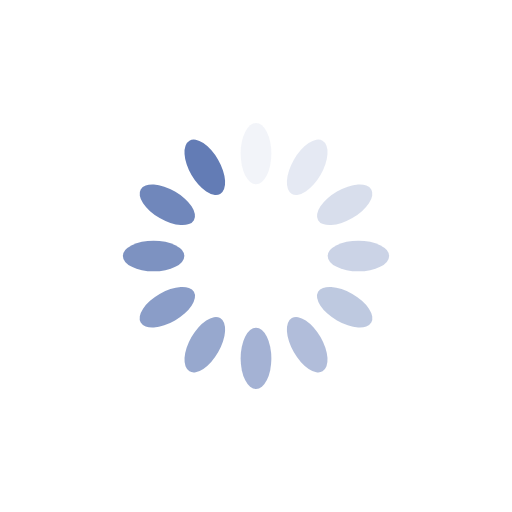
t = 0.00 s
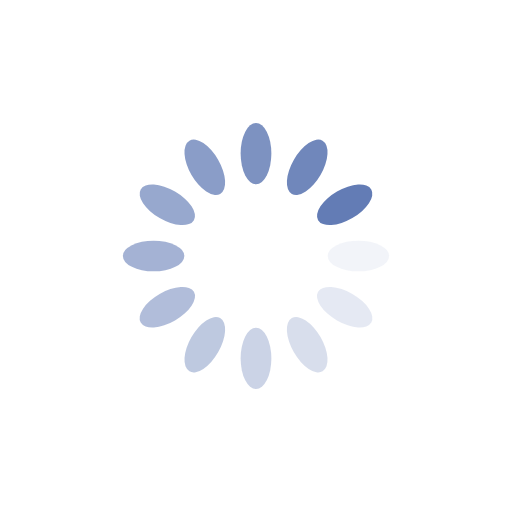
t = 0.25 s
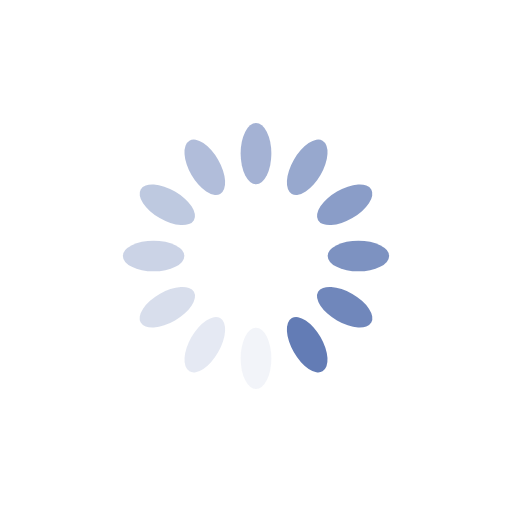
t = 0.50 s
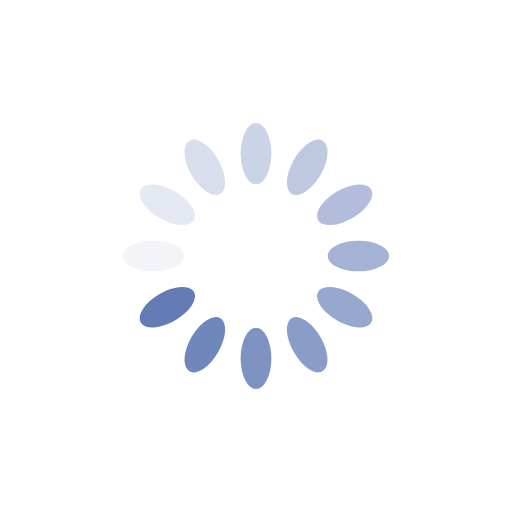
t = 0.75 s

The animated SVG that drew these frames (rendered in a browser with its animation timeline set to each time). Animation: 12 SMIL elements (animate=12); one cycle of 1.00 s, repeats indefinitely.

<?xml version="1.0" encoding="utf-8"?>
<svg xmlns="http://www.w3.org/2000/svg" xmlns:xlink="http://www.w3.org/1999/xlink" style="margin: auto; background: rgba(0, 0, 0, 0) none repeat scroll 0% 0%; display: block; shape-rendering: auto;" width="200px" height="200px" viewBox="0 0 100 100" preserveAspectRatio="xMidYMid">
<g transform="rotate(0 50 50)">
  <rect x="47" y="24" rx="3" ry="6" width="6" height="12" fill="#637cb5">
    <animate attributeName="opacity" values="1;0" keyTimes="0;1" dur="1s" begin="-0.9166666666666666s" repeatCount="indefinite"></animate>
  </rect>
</g><g transform="rotate(30 50 50)">
  <rect x="47" y="24" rx="3" ry="6" width="6" height="12" fill="#637cb5">
    <animate attributeName="opacity" values="1;0" keyTimes="0;1" dur="1s" begin="-0.8333333333333334s" repeatCount="indefinite"></animate>
  </rect>
</g><g transform="rotate(60 50 50)">
  <rect x="47" y="24" rx="3" ry="6" width="6" height="12" fill="#637cb5">
    <animate attributeName="opacity" values="1;0" keyTimes="0;1" dur="1s" begin="-0.75s" repeatCount="indefinite"></animate>
  </rect>
</g><g transform="rotate(90 50 50)">
  <rect x="47" y="24" rx="3" ry="6" width="6" height="12" fill="#637cb5">
    <animate attributeName="opacity" values="1;0" keyTimes="0;1" dur="1s" begin="-0.6666666666666666s" repeatCount="indefinite"></animate>
  </rect>
</g><g transform="rotate(120 50 50)">
  <rect x="47" y="24" rx="3" ry="6" width="6" height="12" fill="#637cb5">
    <animate attributeName="opacity" values="1;0" keyTimes="0;1" dur="1s" begin="-0.5833333333333334s" repeatCount="indefinite"></animate>
  </rect>
</g><g transform="rotate(150 50 50)">
  <rect x="47" y="24" rx="3" ry="6" width="6" height="12" fill="#637cb5">
    <animate attributeName="opacity" values="1;0" keyTimes="0;1" dur="1s" begin="-0.5s" repeatCount="indefinite"></animate>
  </rect>
</g><g transform="rotate(180 50 50)">
  <rect x="47" y="24" rx="3" ry="6" width="6" height="12" fill="#637cb5">
    <animate attributeName="opacity" values="1;0" keyTimes="0;1" dur="1s" begin="-0.4166666666666667s" repeatCount="indefinite"></animate>
  </rect>
</g><g transform="rotate(210 50 50)">
  <rect x="47" y="24" rx="3" ry="6" width="6" height="12" fill="#637cb5">
    <animate attributeName="opacity" values="1;0" keyTimes="0;1" dur="1s" begin="-0.3333333333333333s" repeatCount="indefinite"></animate>
  </rect>
</g><g transform="rotate(240 50 50)">
  <rect x="47" y="24" rx="3" ry="6" width="6" height="12" fill="#637cb5">
    <animate attributeName="opacity" values="1;0" keyTimes="0;1" dur="1s" begin="-0.25s" repeatCount="indefinite"></animate>
  </rect>
</g><g transform="rotate(270 50 50)">
  <rect x="47" y="24" rx="3" ry="6" width="6" height="12" fill="#637cb5">
    <animate attributeName="opacity" values="1;0" keyTimes="0;1" dur="1s" begin="-0.16666666666666666s" repeatCount="indefinite"></animate>
  </rect>
</g><g transform="rotate(300 50 50)">
  <rect x="47" y="24" rx="3" ry="6" width="6" height="12" fill="#637cb5">
    <animate attributeName="opacity" values="1;0" keyTimes="0;1" dur="1s" begin="-0.08333333333333333s" repeatCount="indefinite"></animate>
  </rect>
</g><g transform="rotate(330 50 50)">
  <rect x="47" y="24" rx="3" ry="6" width="6" height="12" fill="#637cb5">
    <animate attributeName="opacity" values="1;0" keyTimes="0;1" dur="1s" begin="0s" repeatCount="indefinite"></animate>
  </rect>
</g>
<!-- [ldio] generated by https://loading.io/ --></svg>